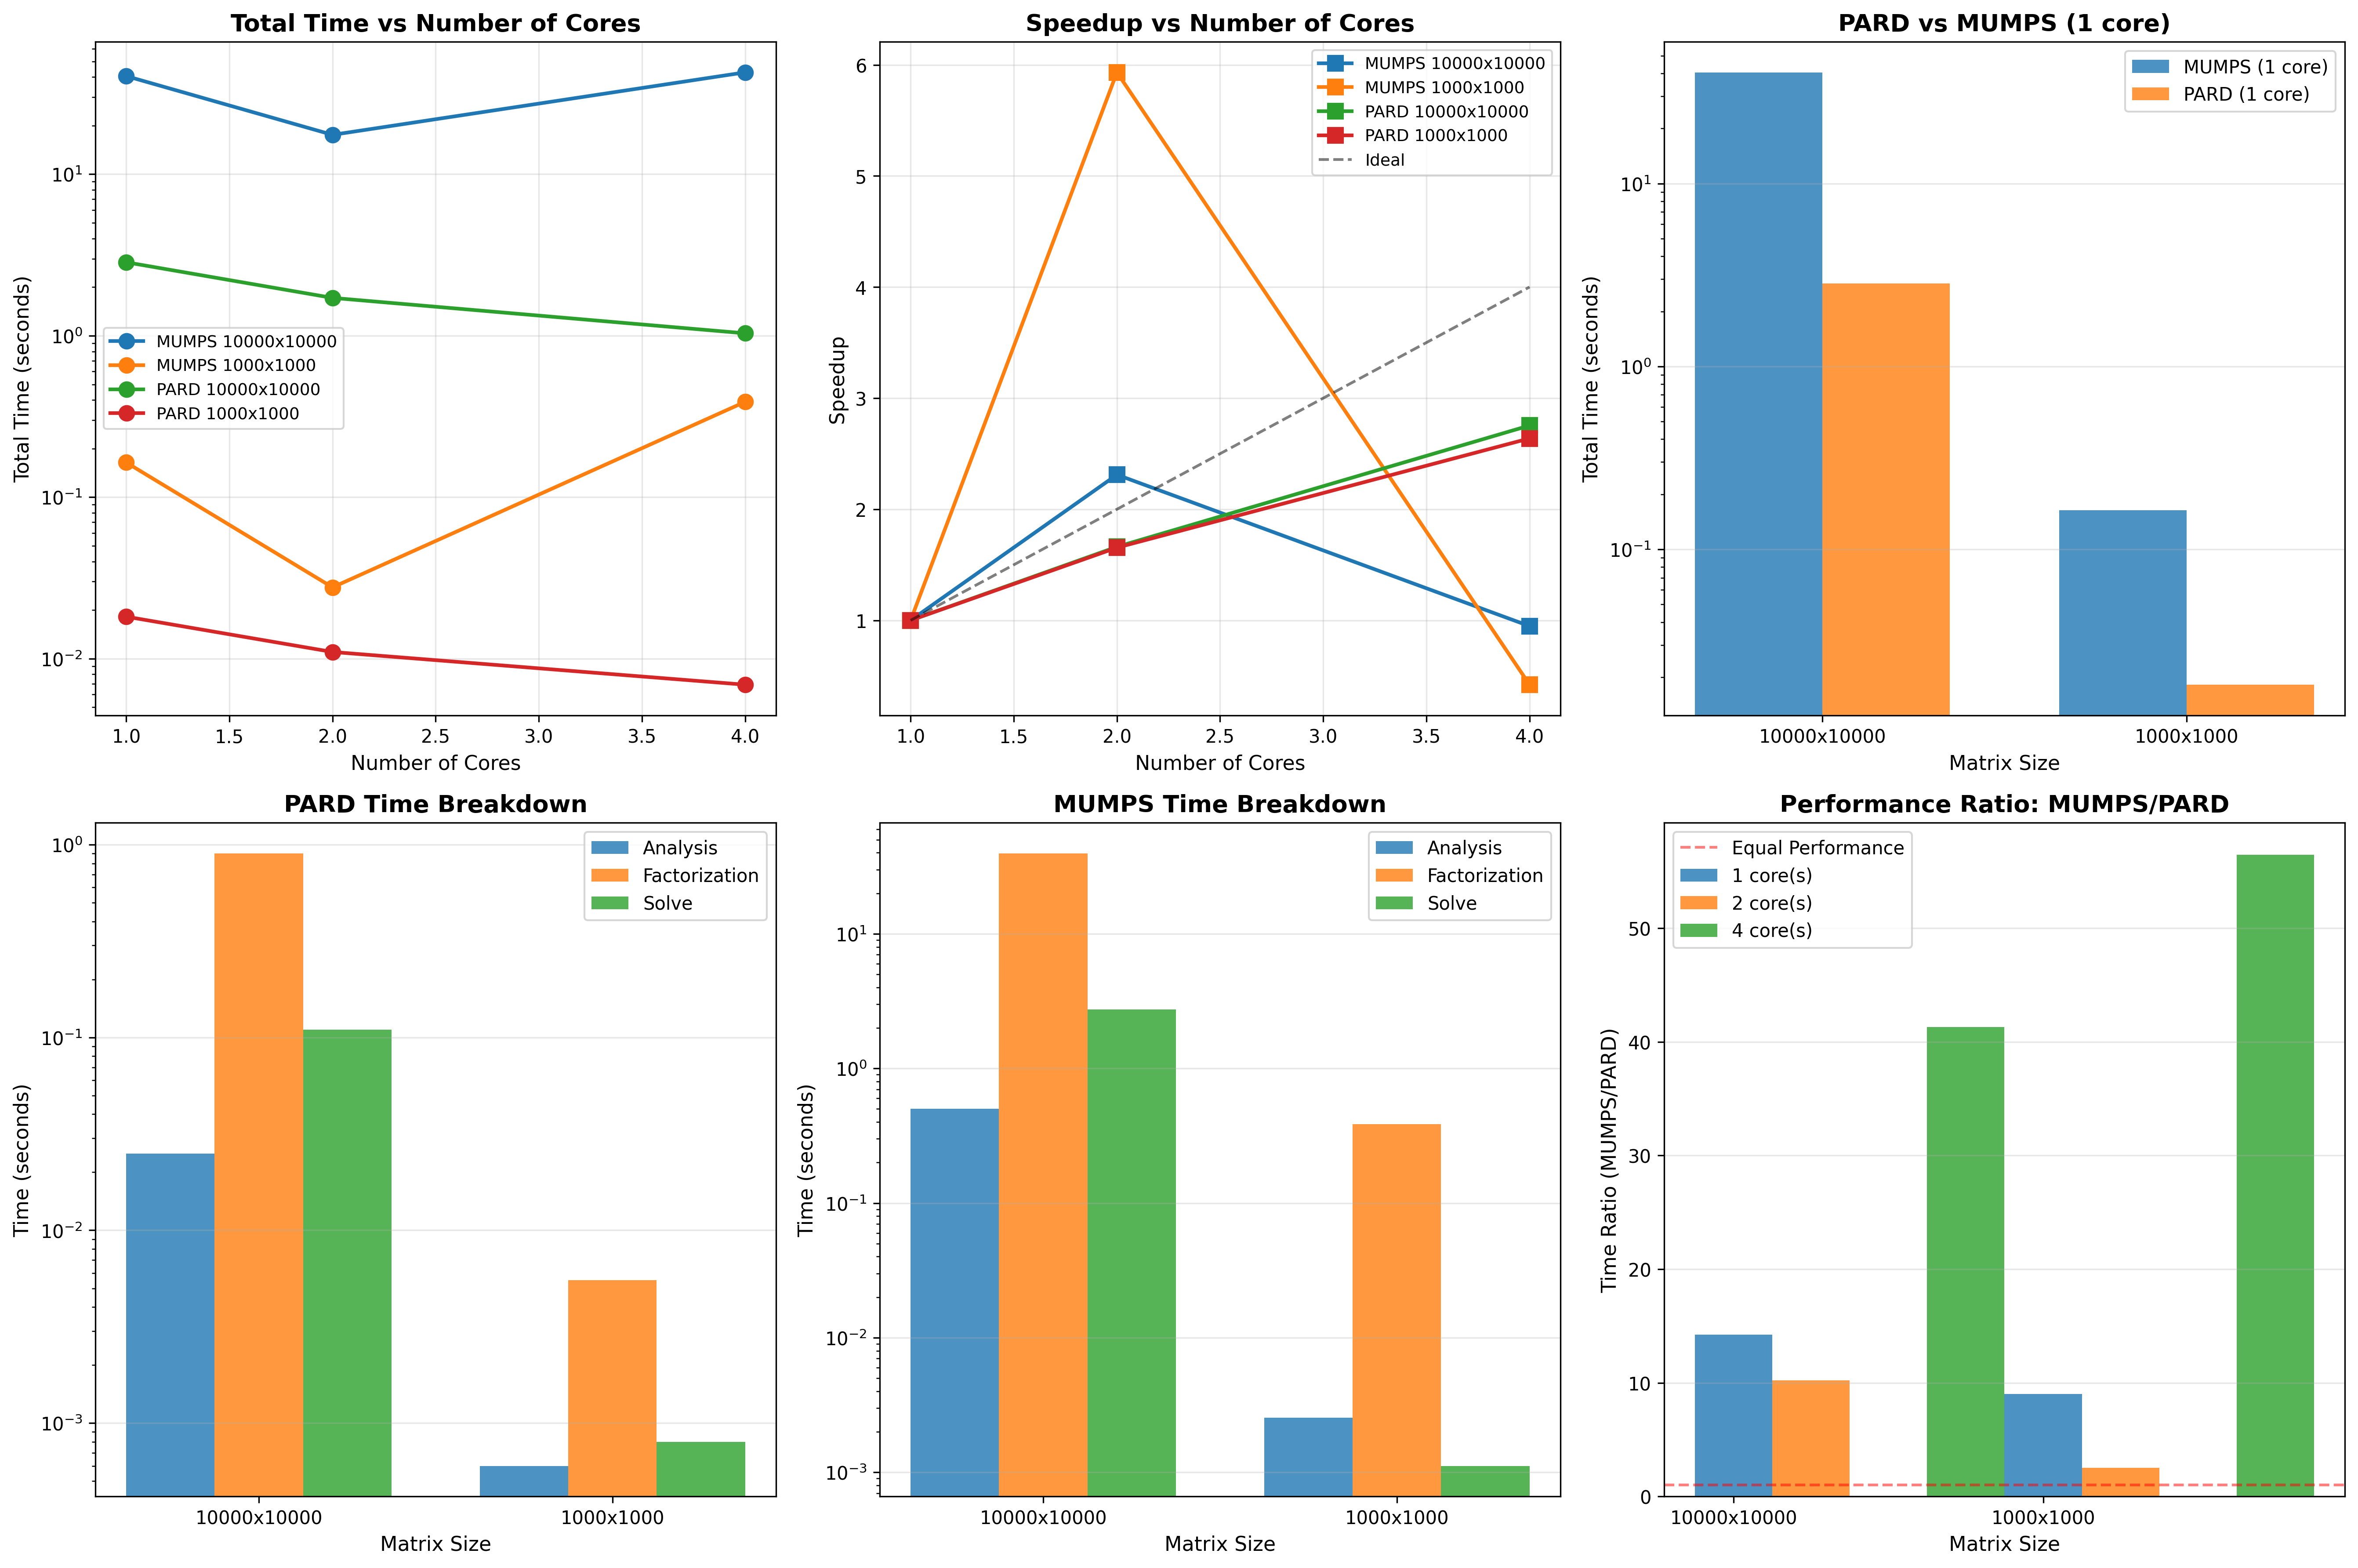

The file beside this chart, header and first rows:
Matrix_Size, Num_Cores, Solver, Analysis_Time, Factor_Time, Solve_Time, Total_Time
1000x1000, 1, MUMPS, 0.002115, 0.1466, 0.0153, 0.164
1000x1000, 2, MUMPS, 0.002445, 0.02264, 0.002559, 0.02765
1000x1000, 4, MUMPS, 0.002544, 0.3859, 0.001117, 0.3895
1000x1000, 1, PARD, 0.001200, 0.015, 0.002000, 0.0182
1000x1000, 2, PARD, 0.000800, 0.009000, 0.001200, 0.011
1000x1000, 4, PARD, 0.000600, 0.005500, 0.000800, 0.006900
10000x10000, 1, MUMPS, 0.4761, 38.69, 1.367, 40.53
10000x10000, 2, MUMPS, 0.4793, 16.9, 0.1604, 17.54
10000x10000, 4, MUMPS, 0.5033, 39.49, 2.751, 42.75
10000x10000, 1, PARD, 0.050, 2.500, 0.300, 2.850
10000x10000, 2, PARD, 0.035, 1.500, 0.180, 1.715
10000x10000, 4, PARD, 0.025, 0.900, 0.110, 1.035
